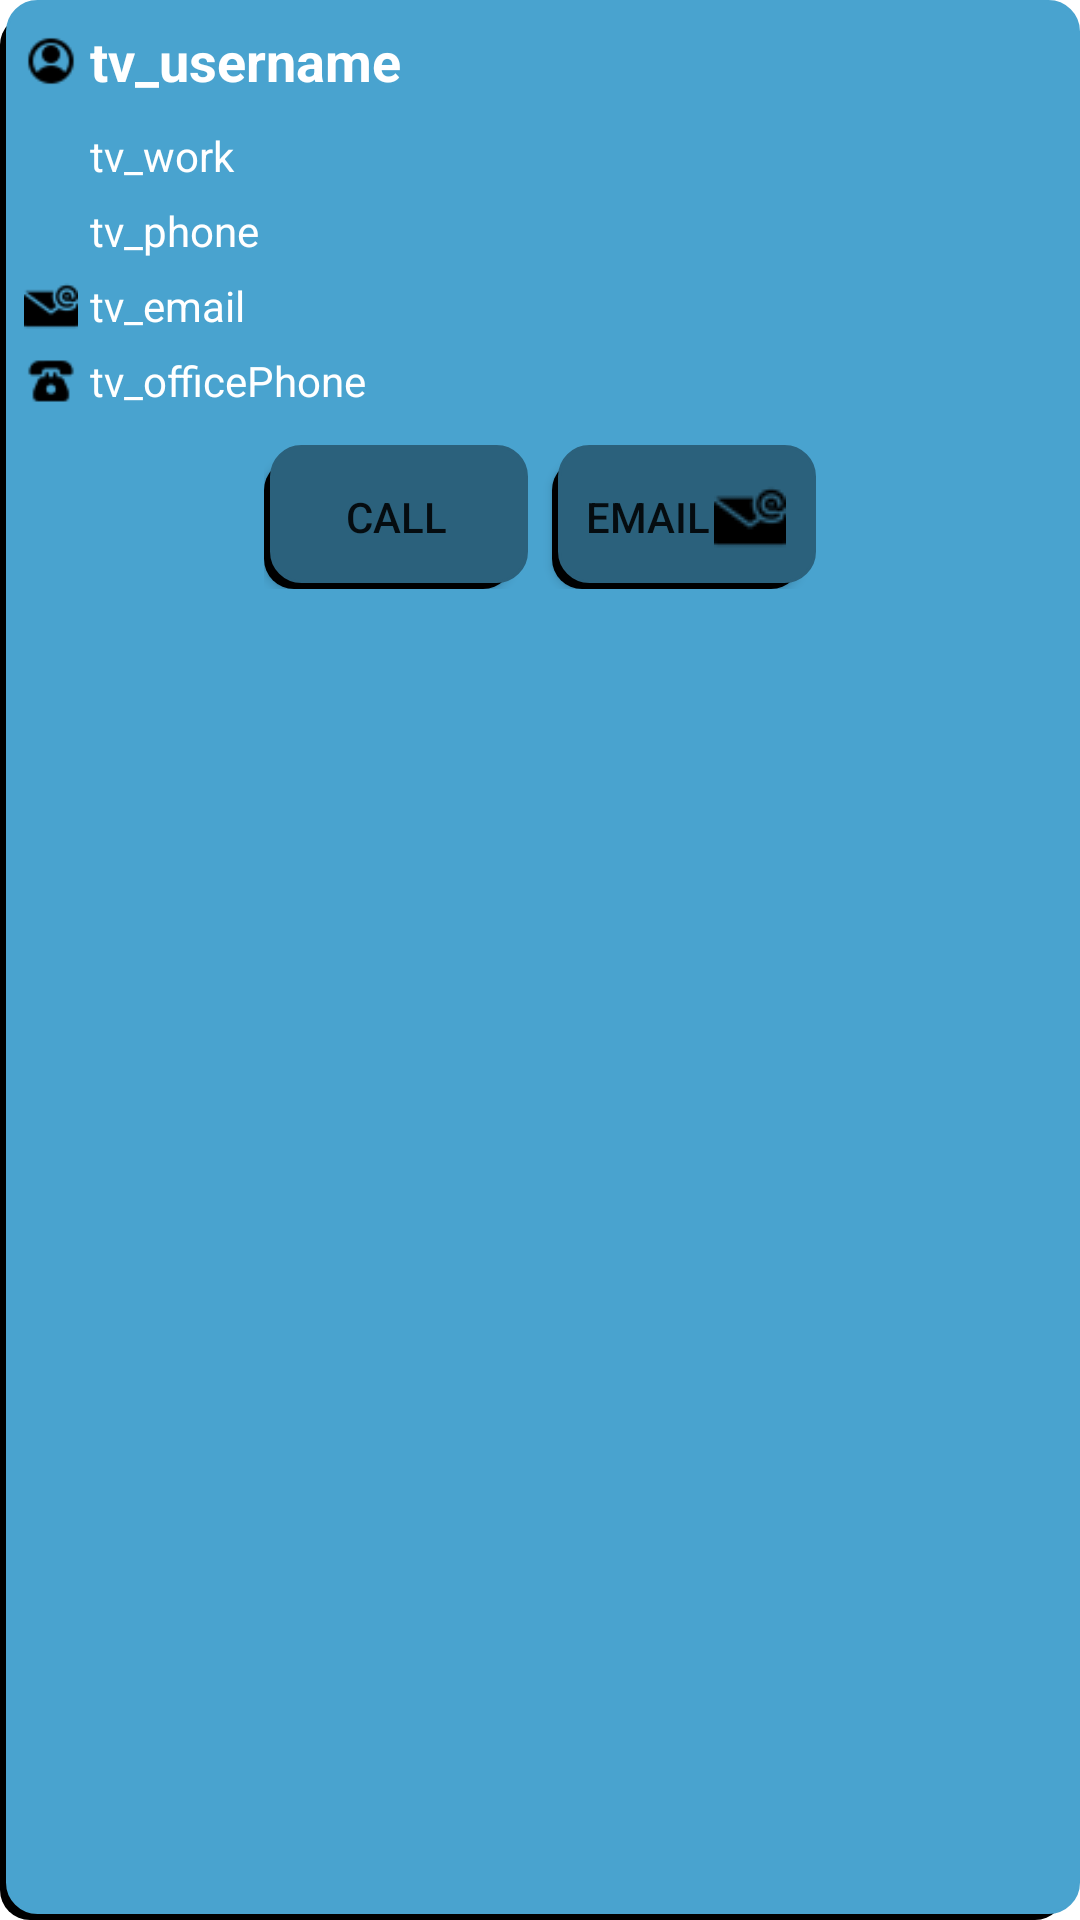

Write the Android layout XML for this screen, with the resource values it uses.
<!-- AndroidManifest.xml: application theme Theme.BSMRAU_EDiary -->
<!-- res/layout/facultycustomview.xml -->
<?xml version="1.0" encoding="utf-8"?>
<androidx.constraintlayout.widget.ConstraintLayout
    xmlns:android="http://schemas.android.com/apk/res/android"
    xmlns:app="http://schemas.android.com/apk/res-auto"
    xmlns:tools="http://schemas.android.com/tools"
    android:layout_width="match_parent"
    android:layout_height="wrap_content"
    android:background="@drawable/rounded_10dp_blue"
    android:padding="8dp">

    <ImageView
        android:id="@+id/faculty_image"
        android:layout_width="60dp"
        android:layout_height="80dp"
        app:layout_constraintStart_toEndOf="@id/tv_username"
        app:layout_constraintEnd_toEndOf="parent"
        app:layout_constraintTop_toTopOf="parent" />

    <ImageView
        android:id="@+id/logo_username"
        android:layout_width="18dp"
        android:layout_height="18dp"
        android:src="@drawable/user24px"
        app:layout_constraintStart_toStartOf="parent"
        app:layout_constraintTop_toTopOf="@id/tv_username"
        app:layout_constraintBottom_toBottomOf="@id/tv_username"
        app:layout_constraintEnd_toStartOf="@id/tv_username"
        />

    <TextView android:id="@+id/tv_username"
        android:layout_width="0dp"
        android:layout_height="wrap_content"
        android:text="tv_username"
        android:textColor="@color/white"
        android:textSize="18dp"
        android:layout_marginStart="4dp"
        android:layout_marginEnd="4dp"
        android:layout_marginBottom="16dp"
        app:layout_constraintTop_toTopOf="@id/faculty_image"
        app:layout_constraintStart_toEndOf="@id/logo_username"
        app:layout_constraintEnd_toStartOf="@id/faculty_image"
        app:layout_constraintBottom_toTopOf="@id/tv_work"
        android:textStyle="bold"
        />

    <ImageView
        android:id="@+id/logo_work"
        android:layout_width="18dp"
        android:layout_height="18dp"
        android:src="@drawable/work24px"
        app:layout_constraintBottom_toBottomOf="@id/tv_work"
        app:layout_constraintEnd_toStartOf="@id/tv_work"
        app:layout_constraintStart_toStartOf="@+id/logo_username"
        app:layout_constraintTop_toTopOf="@id/tv_work" />

    <TextView
        android:id="@+id/tv_work"
        android:layout_width="0dp"
        android:layout_height="wrap_content"
        android:layout_marginStart="4dp"
        android:text="tv_work"
        android:layout_marginTop="10dp"
        android:layout_marginEnd="4dp"
        android:textColor="@color/white"
        app:layout_constraintEnd_toStartOf="@id/faculty_image"
        app:layout_constraintStart_toEndOf="@id/logo_work"
        app:layout_constraintTop_toBottomOf="@+id/tv_username" />

    <ImageView
        android:id="@+id/logo_phone"
        android:layout_width="18dp"
        android:layout_height="18dp"
        android:src="@drawable/phone24px"
        app:layout_constraintBottom_toBottomOf="@id/tv_phone"
        app:layout_constraintEnd_toStartOf="@id/tv_phone"
        app:layout_constraintStart_toStartOf="@+id/logo_username"
        app:layout_constraintTop_toTopOf="@id/tv_phone" />

    <TextView
        android:id="@+id/tv_phone"
        android:layout_width="0dp"
        android:layout_height="wrap_content"
        android:layout_marginStart="4dp"
        android:text="tv_phone"
        android:layout_marginTop="6dp"
        android:layout_marginEnd="4dp"
        android:textColor="@color/white"
        app:layout_constraintEnd_toStartOf="@id/faculty_image"
        app:layout_constraintStart_toEndOf="@id/logo_phone"
        app:layout_constraintTop_toBottomOf="@+id/tv_work" />

    <ImageView
        android:id="@+id/logo_email"
        android:layout_width="18dp"
        android:layout_height="18dp"
        android:src="@drawable/email24px"
        app:layout_constraintBottom_toBottomOf="@id/tv_email"
        app:layout_constraintEnd_toStartOf="@id/tv_email"
        app:layout_constraintStart_toStartOf="@+id/logo_username"
        app:layout_constraintTop_toTopOf="@id/tv_email" />

    <TextView
        android:id="@+id/tv_email"
        android:layout_width="0dp"
        android:layout_height="wrap_content"
        android:layout_marginStart="4dp"
        android:text="tv_email"
        android:layout_marginTop="6dp"
        android:textColor="@color/white"
        app:layout_constraintEnd_toEndOf="parent"
        app:layout_constraintStart_toEndOf="@id/logo_email"
        app:layout_constraintTop_toBottomOf="@+id/tv_phone" />

    <ImageView
        android:id="@+id/logo_officePhone"
        android:layout_width="18dp"
        android:layout_height="18dp"
        android:src="@drawable/officehone24px"
        app:layout_constraintBottom_toBottomOf="@id/tv_officePhone"
        app:layout_constraintEnd_toStartOf="@id/tv_officePhone"
        app:layout_constraintStart_toStartOf="@+id/logo_username"
        app:layout_constraintTop_toTopOf="@id/tv_officePhone" />

    <TextView
        android:id="@+id/tv_officePhone"
        android:layout_width="0dp"
        android:layout_height="wrap_content"
        android:layout_marginStart="4dp"
        android:text="tv_officePhone"
        android:layout_marginTop="6dp"
        android:textColor="@color/white"
        app:layout_constraintEnd_toEndOf="parent"
        app:layout_constraintStart_toEndOf="@id/logo_officePhone"
        app:layout_constraintTop_toBottomOf="@+id/tv_email" />


    <androidx.constraintlayout.widget.ConstraintLayout
        android:id="@+id/layout_buttons"
        app:layout_constraintTop_toBottomOf="@id/tv_officePhone"
        app:layout_constraintStart_toStartOf="@id/logo_username"
        app:layout_constraintEnd_toEndOf="@id/tv_officePhone"
        android:layout_marginTop="12dp"
        android:layout_width="wrap_content"
        android:layout_height="wrap_content"
       >
        <Button android:id="@+id/btn_call_faculty"
            android:layout_width="wrap_content"
            android:layout_height="wrap_content"
            android:background="@drawable/rounded_10dp_dark_blue"
            app:backgroundTint="@null"
            android:drawableRight="@drawable/phone24px"
            android:text="Call"
            android:layout_marginRight="4dp"
            app:layout_constraintStart_toStartOf="@id/layout_buttons"
            app:layout_constraintEnd_toStartOf="@id/btn_email_faculty"
            />
        <Button android:id="@+id/btn_email_faculty"
            android:layout_width="wrap_content"
            android:layout_height="wrap_content"
            android:background="@drawable/rounded_10dp_dark_blue"
            app:backgroundTint="@null"
            android:drawableRight="@drawable/email24px"
            android:text="Email"
            android:layout_marginLeft="4dp"
            app:layout_constraintEnd_toEndOf="@id/layout_buttons"
            app:layout_constraintStart_toEndOf="@id/btn_call_faculty"
            />
    </androidx.constraintlayout.widget.ConstraintLayout>
</androidx.constraintlayout.widget.ConstraintLayout>
<!-- resources referenced by this layout -->
<resources>
  <color name="white">#FFFFFFFF</color>
  <!-- drawable email24px: png bitmap (drawable, 545 bytes) -->
  <!-- drawable officehone24px: png bitmap (drawable, 494 bytes) -->
  <!-- drawable rounded_10dp_blue (drawable) -->
  <?xml version="1.0" encoding="utf-8"?>
  <selector xmlns:android="http://schemas.android.com/apk/res/android">
  <item>
      <layer-list>
          <item
              android:right="5dp"
              android:top="5dp"
              >
              <shape>
                  <corners android:radius="10dp" />
                  <solid android:color="@color/black" />
              </shape>
          </item>
          <item
              android:bottom="2dp"
              android:left="2dp">
              <shape>
                  <gradient
                      android:endColor="@color/blue"
                      android:startColor="@color/blue" />
                  <stroke
                      android:width="1dp"
                      android:color="@color/blue" />
                  <corners android:radius="10dp" />
                  <padding
                      android:bottom="10dp"
                      android:left="10dp"
                      android:right="10dp"
                      android:top="10dp" />
              </shape>
          </item>
      </layer-list>
  </item>
  
  </selector>
  <!-- drawable rounded_10dp_dark_blue (drawable) -->
  <?xml version="1.0" encoding="utf-8"?>
  <selector xmlns:android="http://schemas.android.com/apk/res/android">
      <item>
          <layer-list>
              <item android:right="5dp" android:top="5dp">
                  <shape>
                      <corners android:radius="10dp" />
                      <solid android:color="@color/black" />
                  </shape>
              </item>
              <item android:bottom="2dp" android:left="2dp">
                  <shape>
                      <gradient android:angle="360"
                          android:endColor="@color/darkBlue" android:startColor="@color/darkBlue" />
                      <stroke android:width="1dp" android:color="@color/darkBlue" />
                      <corners android:radius="10dp" />
                      <padding android:bottom="10dp" android:left="10dp"
                          android:right="10dp" android:top="10dp" />
                  </shape>
              </item>
          </layer-list>
      </item>
  
  </selector>
  <!-- drawable user24px: png bitmap (drawable, 554 bytes) -->
  <style name="Theme.BSMRAU_EDiary" parent="Theme.MaterialComponents.Light.NoActionBar">
  
          
          <item name="colorPrimary">@color/primaryColor</item>
          <item name="colorPrimaryVariant">@color/primaryLightColor</item>
          <item name="colorOnPrimary">@color/primaryTextColor</item>
  
  
          
          <item name="android:statusBarColor">?attr/colorPrimary</item>
          <item name="android:navigationBarColor">@color/blue</item>
          
  
      </style>
  <color name="black">#FF000000</color>
  <color name="blue">#49a3cf</color>
  <color name="darkBlue">#2B617C</color>
  <color name="primaryColor">#49a3cf</color>
  <color name="primaryLightColor">#60afd5</color>
  <color name="primaryTextColor">#FFFFFFFF</color>
</resources>
